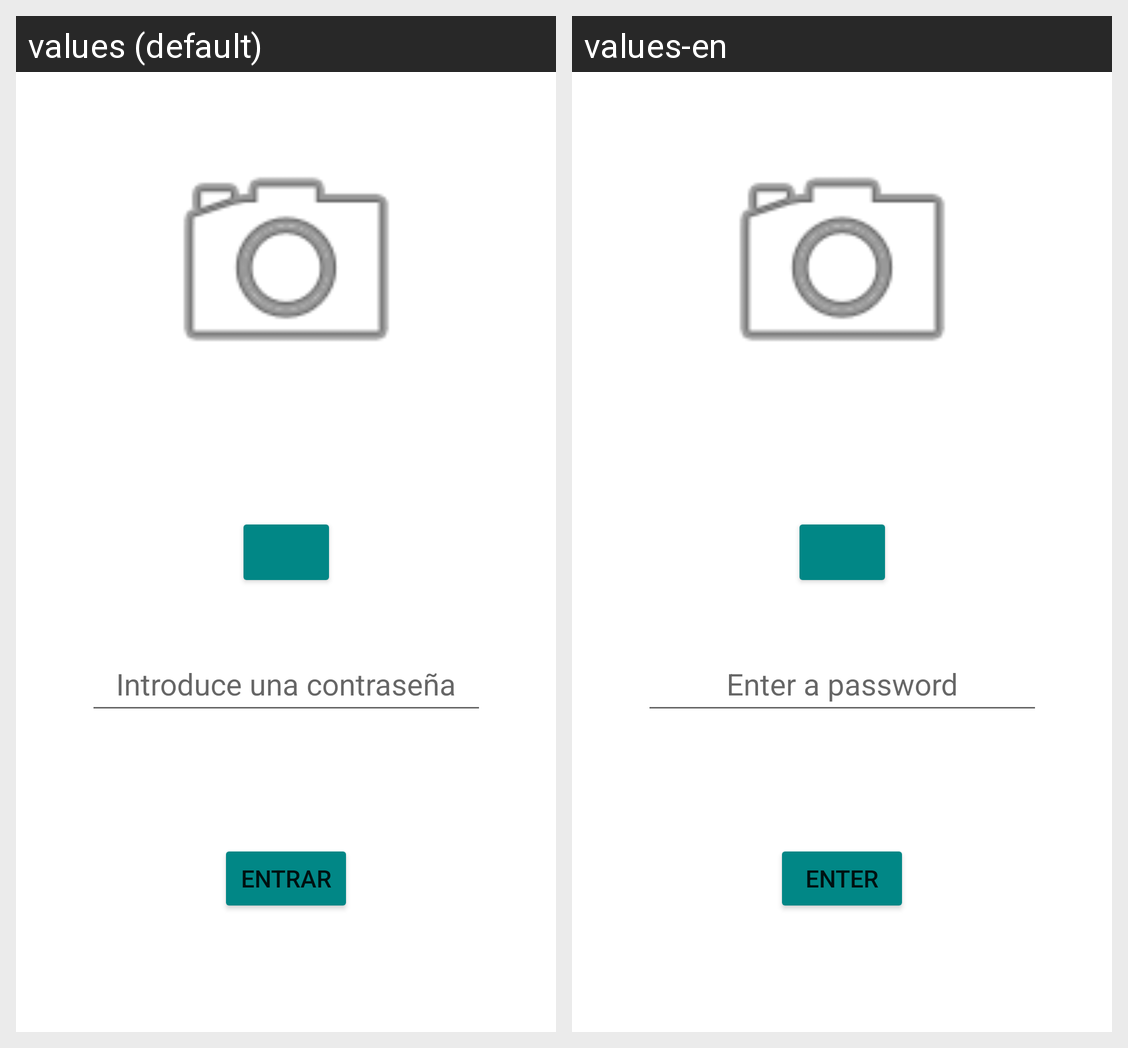

For this localized Android screen grid, give each drawn string resource with its value in every locale shown.
Android screen res/layout/activity_main.xml rendered under 2 locales, left to right: values (default), values-en. Device: Nexus 5 (rendered at 1080×1920; each locale shown at half size, 540×960, under a caption strip naming it); theme Theme.HagoTestYMeMuevoUnMontón.
Strings drawn on this screen, with the default value and each locale's value (text and hints the layout hard-codes, and strings that could not be matched under every locale, appear in the picture but are not listed):

Contra_nueva
  values: Introduce una contraseña
  values-en: Enter a password

btn_entrar
  values: Entrar
  values-en: Enter
